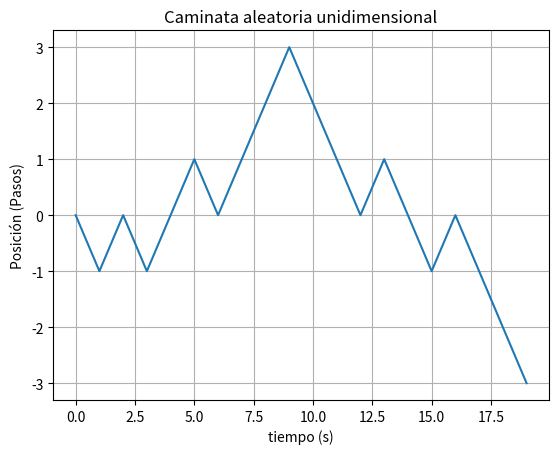

Write the Python code that produced this figure.
"""
Caminata aleatoria unidimensional (Manera tradicional)
[redacted]
[redacted]
"""
import numpy as np 

def Random_Walk(N, p):

	X = np.random.random(N)		#Arreglo de números aleatorios entre 0 y 1
	steps = np.zeros(N)			#Arreglo de la posición

	for i in range(len(steps)-1):

		if X[i] < 0.5:

			steps[i + 1] = steps[i] + 1

		else: 

			steps[i + 1] = steps[i] - 1

	return steps

if __name__=="__main__":

	import matplotlib.pyplot as plt

	x = Random_Walk(20, 0.5)

	plt.title("Caminata aleatoria unidimensional")
	plt.plot(x) ; plt.grid()
	plt.xlabel("tiempo (s)") ; plt.ylabel("Posición (Pasos)")	
	plt.show()
